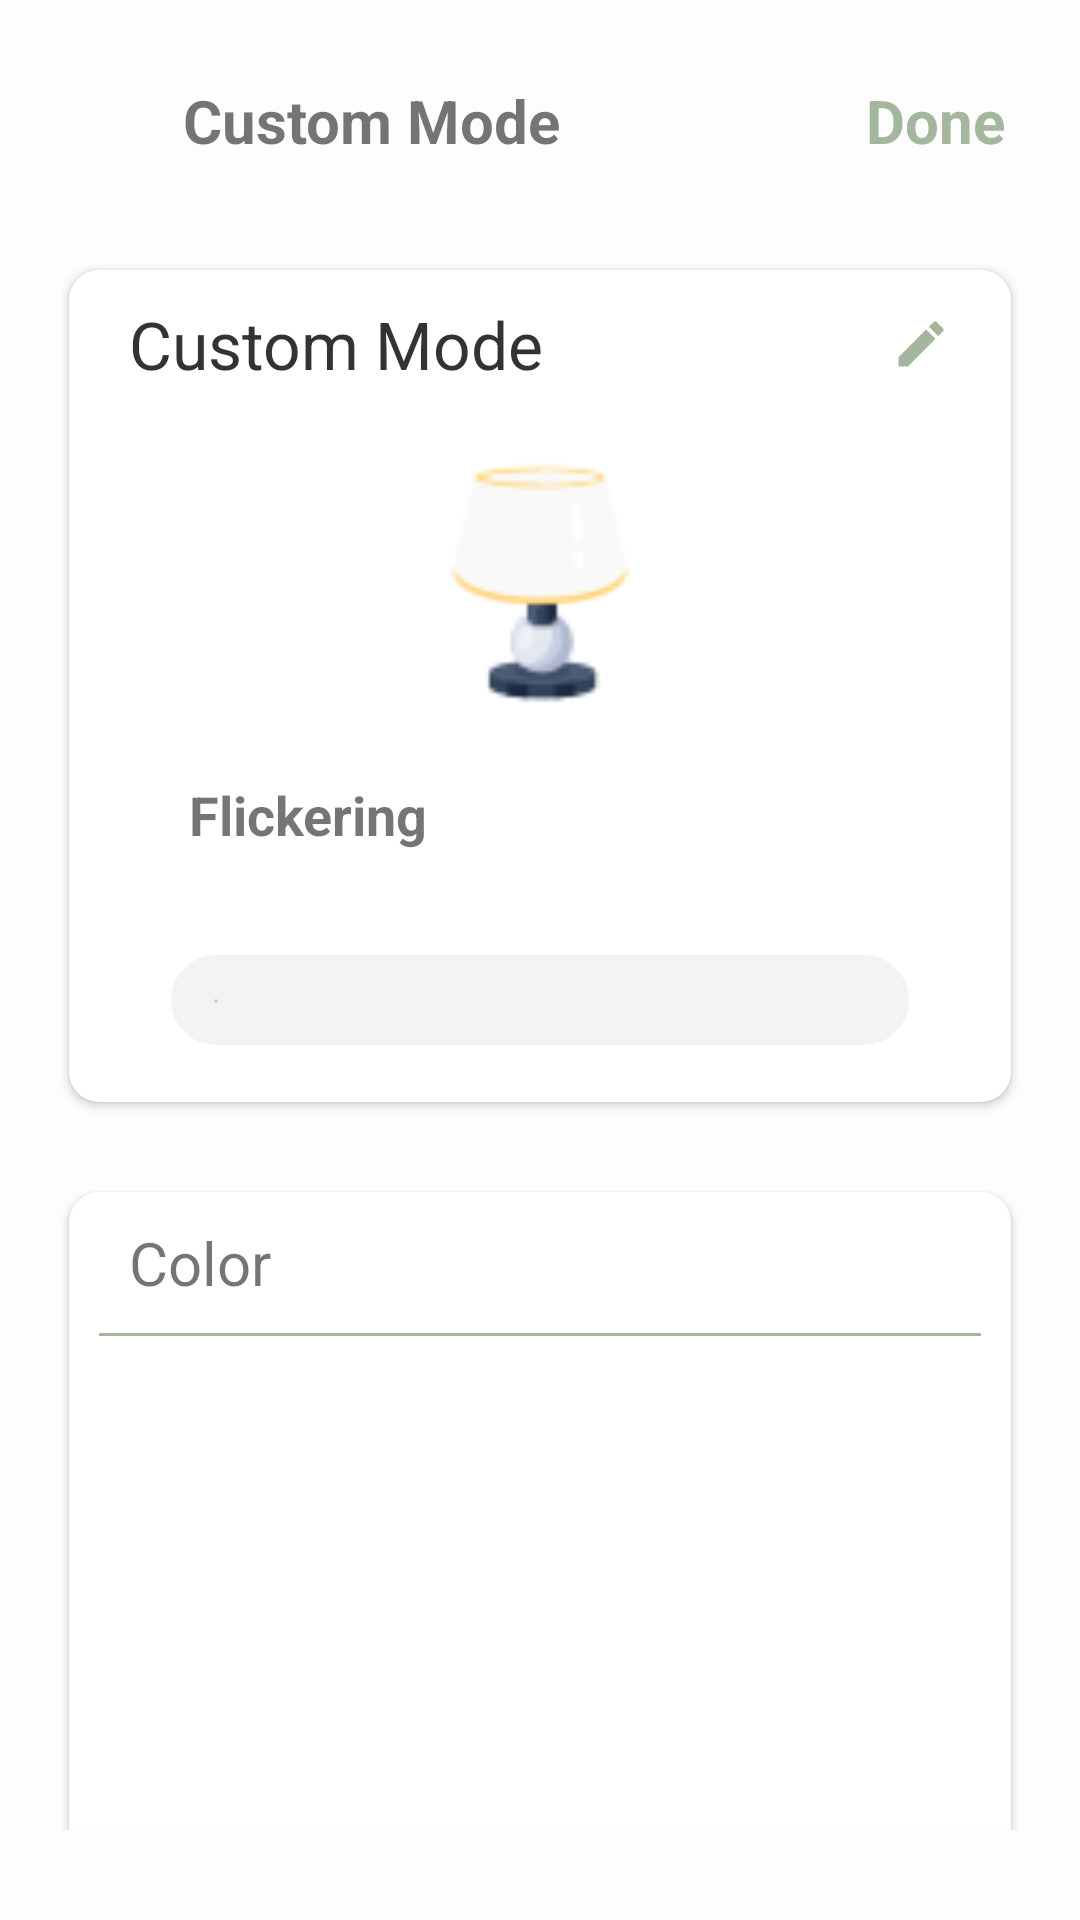

Here is an Android app screen rendered from its layout file. Give the layout XML and the strings, colors and styles it references.
<!-- AndroidManifest.xml: application theme Theme.SmartHomeNoActionBar -->
<!-- res/layout/fragment_add_mode.xml -->
<?xml version="1.0" encoding="utf-8"?>
<androidx.constraintlayout.widget.ConstraintLayout
    xmlns:app="http://schemas.android.com/apk/res-auto"
    xmlns:android="http://schemas.android.com/apk/res/android"
    xmlns:tools="http://schemas.android.com/tools"
    android:layout_width="match_parent"
    android:layout_height="match_parent"
    android:background="#fdfdfd">

    <com.google.android.material.appbar.MaterialToolbar
        android:id="@+id/toolbar"
        android:layout_width="match_parent"
        android:layout_height="wrap_content"
        app:layout_constraintTop_toTopOf="parent">

        <androidx.constraintlayout.widget.ConstraintLayout
            android:layout_width="match_parent"
            android:layout_height="match_parent">

            <ImageView
                android:id="@+id/iv_back"
                android:layout_width="40dp"
                android:layout_height="40dp"
                android:layout_marginTop="20dp"
                android:padding="15dp"
                android:src="@drawable/ic_back"
                app:layout_constraintStart_toStartOf="parent"
                app:layout_constraintTop_toTopOf="parent" />

            <com.google.android.material.textview.MaterialTextView
                android:id="@+id/tv_title"
                android:layout_width="0dp"
                android:layout_height="wrap_content"
                android:gravity="center_vertical"
                android:padding="5dp"
                android:text="@string/custom_mode"
                android:textSize="20sp"
                android:textStyle="bold"
                app:layout_constraintBottom_toBottomOf="@id/iv_back"
                app:layout_constraintLeft_toRightOf="@id/iv_back"
                app:layout_constraintTop_toTopOf="@id/iv_back" />

            <com.google.android.material.textview.MaterialTextView
                android:id="@+id/tv_done"
                android:layout_width="0dp"
                android:layout_height="wrap_content"
                android:gravity="center_vertical"
                android:padding="5dp"
                android:layout_marginEnd="20dp"
                android:text="@string/done"
                android:textColor="@color/main_color"
                android:textSize="20sp"
                android:textStyle="bold"
                app:layout_constraintBottom_toBottomOf="@id/iv_back"
                app:layout_constraintEnd_toEndOf="parent"
                app:layout_constraintTop_toTopOf="@id/iv_back" />

        </androidx.constraintlayout.widget.ConstraintLayout>

    </com.google.android.material.appbar.MaterialToolbar>

    <androidx.constraintlayout.widget.ConstraintLayout
        android:layout_width="match_parent"
        android:layout_height="0dp"
        android:layout_marginHorizontal="20dp"
        android:layout_marginBottom="30dp"
        app:layout_constraintBottom_toBottomOf="parent"
        app:layout_constraintTop_toBottomOf="@id/toolbar">

        <androidx.cardview.widget.CardView
            android:id="@+id/cvLamp"
            android:layout_width="match_parent"
            android:layout_height="wrap_content"
            android:layout_marginHorizontal="3dp"
            android:layout_marginTop="30dp"
            app:cardCornerRadius="10dp"
            app:layout_constraintTop_toTopOf="parent">

            <androidx.constraintlayout.widget.ConstraintLayout
                android:layout_width="match_parent"
                android:layout_height="wrap_content"
                android:paddingHorizontal="20dp"
                android:paddingVertical="10dp">

                <EditText
                    android:id="@+id/etName"
                    style="@style/CustomEditTextStyle"
                    android:layout_width="0dp"
                    android:layout_height="wrap_content"
                    android:background="@android:color/transparent"
                    android:inputType="text"
                    android:singleLine="true"
                    android:ellipsize="end"
                    android:textSize="22sp"
                    android:text="@string/custom_mode"
                    android:layout_marginEnd="10dp"
                    app:layout_constraintEnd_toStartOf="@id/ivEdit"
                    app:layout_constraintTop_toTopOf="parent"
                    app:layout_constraintStart_toStartOf="parent" />

                <ImageView
                    android:id="@+id/ivEdit"
                    android:layout_width="20dp"
                    android:layout_height="20dp"
                    android:src="@drawable/ic_edit"
                    app:layout_constraintEnd_toEndOf="parent"
                    app:layout_constraintTop_toTopOf="@id/etName"
                    app:layout_constraintBottom_toBottomOf="@id/etName"
                    app:tint="@color/main_color" />

                <ImageView
                    android:id="@+id/ivLamp"
                    android:layout_width="90dp"
                    android:layout_height="90dp"
                    android:src="@drawable/lamp"
                    android:layout_marginTop="20dp"
                    app:layout_constraintEnd_toEndOf="parent"
                    app:layout_constraintStart_toStartOf="parent"
                    app:layout_constraintTop_toBottomOf="@id/etName" />

                <TextView
                    android:id="@+id/tvFlicker"
                    android:layout_width="wrap_content"
                    android:layout_height="wrap_content"
                    android:layout_marginStart="20dp"
                    android:text="@string/flickering"
                    android:textSize="18sp"
                    android:textStyle="bold"
                    app:layout_constraintBottom_toBottomOf="@id/swFlicker"
                    app:layout_constraintStart_toStartOf="parent"
                    app:layout_constraintTop_toTopOf="@id/swFlicker" />


                <Switch
                    android:id="@+id/swFlicker"
                    android:layout_width="wrap_content"
                    android:layout_height="40dp"
                    android:layout_margin="10dp"
                    android:padding="10dp"
                    android:thumb="@drawable/thumb_selector"
                    android:track="@drawable/track_selector"
                    app:layout_constraintBottom_toBottomOf="@id/tvFlicker"
                    app:layout_constraintEnd_toEndOf="parent"
                    app:layout_constraintTop_toBottomOf="@id/ivLamp"
                    tools:ignore="UseSwitchCompatOrMaterialXml" />



                <com.google.android.material.slider.Slider
                    android:id="@+id/slider"
                    android:layout_width="match_parent"
                    android:layout_height="wrap_content"
                    android:valueFrom="0f"
                    android:valueTo="100f"
                    app:haloRadius="0dp"
                    android:layout_marginTop="20dp"
                    app:layout_constraintTop_toBottomOf="@id/swFlicker"
                    app:thumbColor="@android:color/transparent"
                    app:thumbRadius="0dp"
                    app:trackColorActive="@color/main_color"
                    app:trackColorInactive="#F3F3F3"
                    app:trackHeight="30dp"
                    tools:ignore="SpeakableTextPresentCheck"
                    tools:layout_editor_absoluteX="20dp" />


            </androidx.constraintlayout.widget.ConstraintLayout>

        </androidx.cardview.widget.CardView>

        <androidx.cardview.widget.CardView
            android:layout_width="match_parent"
            android:layout_height="wrap_content"
            android:layout_marginHorizontal="3dp"
            android:layout_marginTop="30dp"
            android:layout_marginBottom="10dp"
            app:cardCornerRadius="10dp"
            app:layout_constraintTop_toBottomOf="@id/cvLamp">

            <androidx.constraintlayout.widget.ConstraintLayout
                android:id="@+id/consMode"
                android:layout_width="match_parent"
                android:layout_height="match_parent">

                <TextView
                    android:id="@+id/tvRoomTitle"
                    android:layout_width="match_parent"
                    android:layout_height="wrap_content"
                    android:paddingHorizontal="20dp"
                    android:paddingVertical="10dp"
                    android:text="@string/color"
                    android:textSize="20sp"
                    app:layout_constraintStart_toStartOf="parent"
                    app:layout_constraintTop_toTopOf="parent" />

                <View
                    android:id="@+id/line"
                    android:layout_width="match_parent"
                    android:layout_height="1dp"
                    android:layout_marginHorizontal="10dp"
                    android:background="@color/main_color"
                    app:layout_constraintTop_toBottomOf="@id/tvRoomTitle" />

                <androidx.constraintlayout.widget.ConstraintLayout
                    android:id="@+id/color_picker_container"
                    android:layout_width="250dp"
                    android:layout_height="250dp"
                    app:layout_constraintTop_toBottomOf="@id/line"
                    app:layout_constraintStart_toStartOf="parent"
                    app:layout_constraintEnd_toEndOf="parent"/>


            </androidx.constraintlayout.widget.ConstraintLayout>

        </androidx.cardview.widget.CardView>

    </androidx.constraintlayout.widget.ConstraintLayout>

</androidx.constraintlayout.widget.ConstraintLayout>
<!-- resources referenced by this layout -->
<resources>
  <color name="main_color">#A4B79E</color>
  <!-- drawable ic_edit (drawable) -->
  <vector android:height="24dp" android:tint="#3D3838"
      android:viewportHeight="24" android:viewportWidth="24"
      android:width="24dp" xmlns:android="http://schemas.android.com/apk/res/android">
      <path android:fillColor="@android:color/white" android:pathData="M3,17.25V21h3.75L17.81,9.94l-3.75,-3.75L3,17.25zM20.71,7.04c0.39,-0.39 0.39,-1.02 0,-1.41l-2.34,-2.34c-0.39,-0.39 -1.02,-0.39 -1.41,0l-1.83,1.83 3.75,3.75 1.83,-1.83z"/>
  </vector>
  <!-- drawable lamp: png bitmap (drawable, 4272 bytes) -->
  <!-- drawable track_selector (drawable) -->
  <?xml version="1.0" encoding="utf-8"?>
  <selector xmlns:android="http://schemas.android.com/apk/res/android">
  
      <item android:state_checked="true">
          <shape android:shape="rectangle">
              <size android:width="36dp" android:height="20dp"/>
              <solid android:width="1dp" android:color="@color/main_color"/>
              <corners android:radius="50dp"/>
          </shape>
      </item>
  
      <item android:state_checked="false">
          <shape android:shape="rectangle">
              <size android:width="36dp" android:height="20dp"/>
              <solid android:width="1dp" android:color="@android:color/darker_gray"/>
              <corners android:radius="50dp"/>
          </shape>
      </item>
  
  </selector>
  <string name="color">Color</string>
  <string name="custom_mode">Custom Mode</string>
  <string name="done">Done</string>
  <string name="flickering">Flickering</string>
  <style name="CustomEditTextStyle" parent="Widget.AppCompat.EditText">
          <item name="android:textColor">#333</item>
          <item name="android:textColorHint">#333</item>
          <item name="android:enabled">true</item>
      </style>
  <style name="Theme.SmartHomeNoActionBar" parent="Theme.MaterialComponents.DayNight.NoActionBar">
  
          <item name="colorPrimary">@color/main_color</item>
          <item name="colorPrimaryVariant">@color/purple_700</item>
          <item name="colorOnPrimary">@color/white</item>
          
          <item name="colorSecondary">@color/teal_200</item>
          <item name="colorSecondaryVariant">@color/teal_700</item>
          <item name="colorOnSecondary">@color/black</item>
          
          <item name="android:statusBarColor">@color/white</item>
          <item name="android:windowLightStatusBar">true</item>
  
      </style>
  <color name="purple_700">#FF3700B3</color>
  <color name="white">#FFFFFFFF</color>
  <color name="teal_200">#FF03DAC5</color>
  <color name="teal_700">#FF018786</color>
  <color name="black">#FF000000</color>
</resources>
